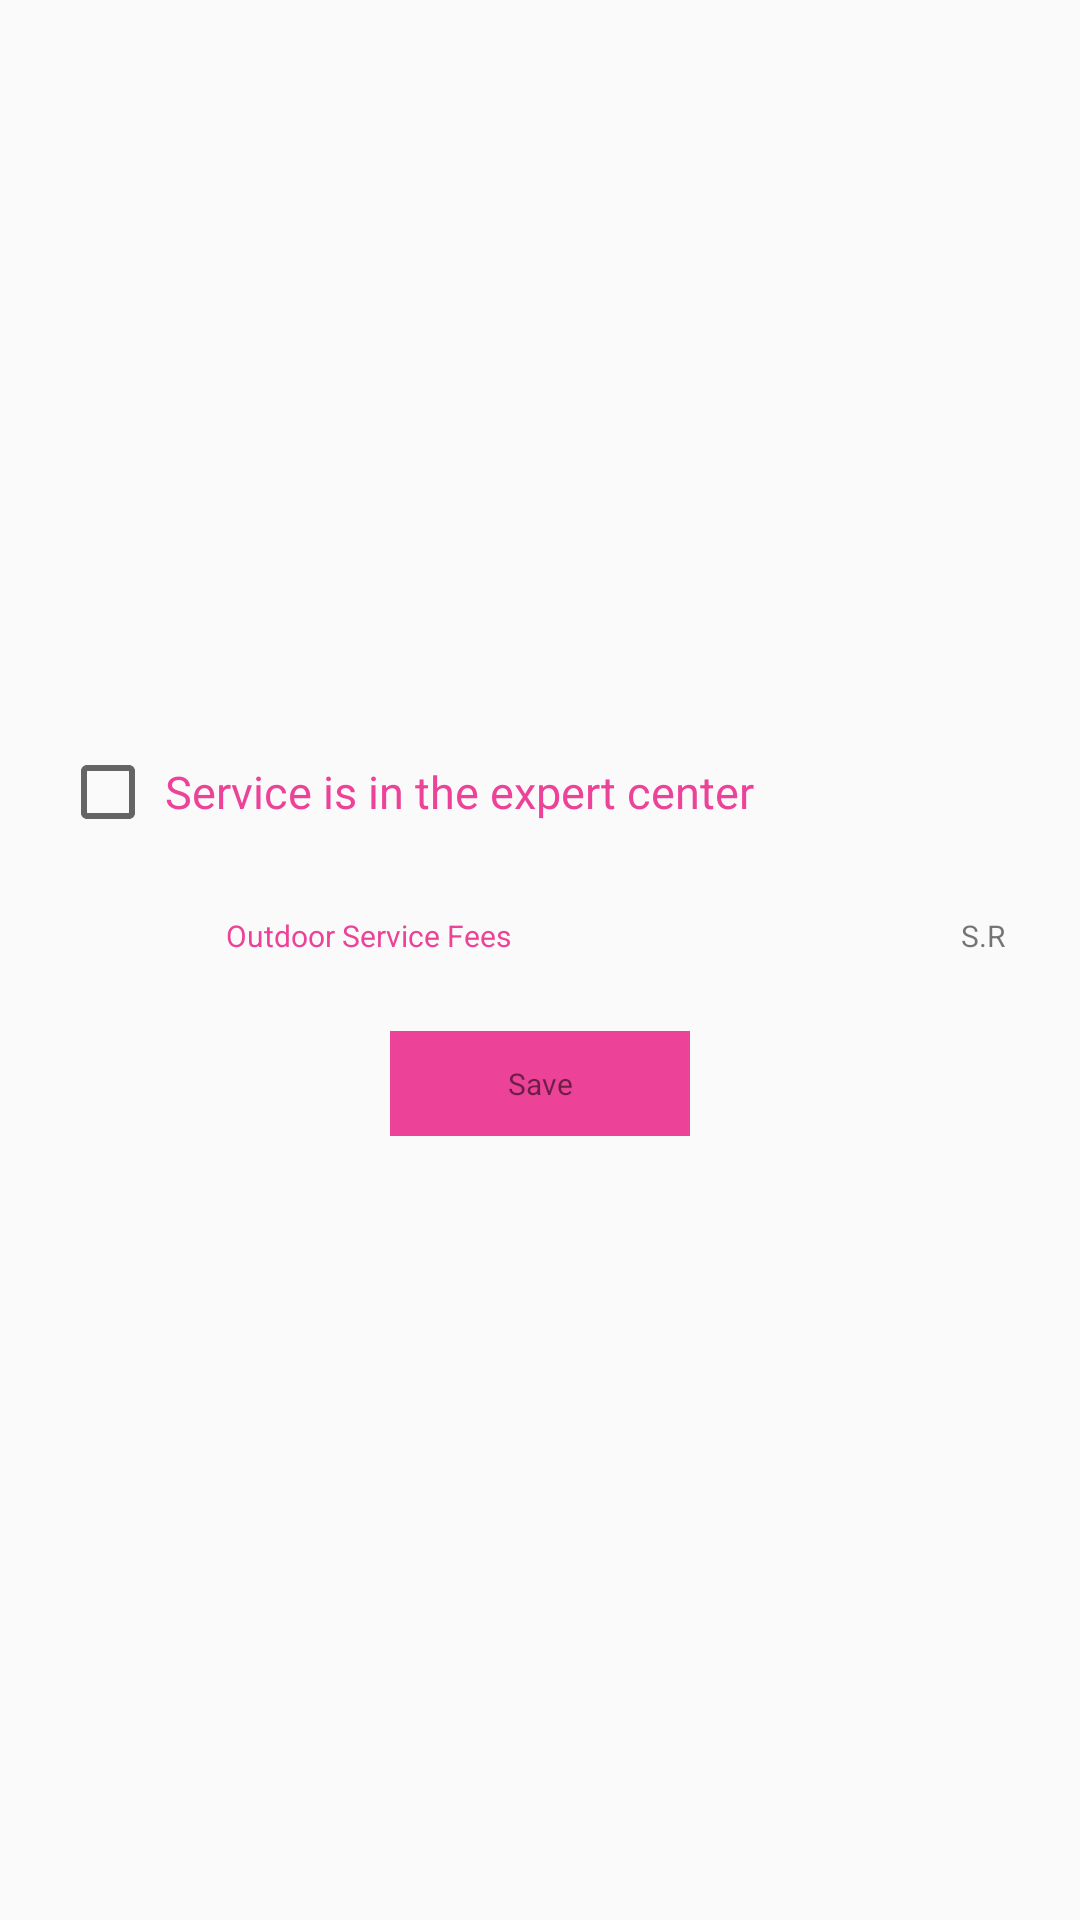

Layout XML and referenced resources for this Android screen:
<!-- AndroidManifest.xml: application theme AppTheme -->
<!-- res/layout/extra_fees_dialog.xml -->
<?xml version="1.0" encoding="utf-8"?>
<RelativeLayout xmlns:android="http://schemas.android.com/apk/res/android"
    android:layout_width="match_parent"
    android:layout_height="200dp"
    android:background="@color/cast_expanded_controller_text_color"
    android:gravity="center"
    android:orientation="vertical"
    android:padding="20dp">

    <CheckBox
        android:id="@+id/indor_serv_check"
        android:layout_width="match_parent"
        android:layout_height="wrap_content"
        android:layout_alignParentStart="true"
        android:layout_below="@+id/subscribe_btn"
        android:layout_weight="1"
        android:checked="false"
        android:padding="3dp"
        android:text="@string/indoorservice"
        android:textAlignment="viewStart"
        android:textColor="@color/colorPrimary"
        android:textSize="15dp" />

    <LinearLayout
        android:id="@+id/linearLayout23"
        android:layout_width="match_parent"
        android:layout_height="wrap_content"
        android:layout_alignParentStart="true"
        android:layout_below="@+id/indor_serv_check"
        android:layout_gravity="center"
        android:layout_marginBottom="3dp"
        android:orientation="vertical">



        <LinearLayout
            android:layout_width="match_parent"
            android:layout_height="match_parent"
            android:layout_marginTop="20dp"
            android:orientation="horizontal">

            <TextView
                android:id="@+id/textView5"
                android:layout_width="match_parent"
                android:layout_height="match_parent"
                android:layout_weight="1"
                android:gravity="center"
                android:text="@string/extrafees"
                android:textColor="@color/colorPrimary"
                android:textSize="10sp" />

            <EditText
                android:id="@+id/extrafees_input"
                android:layout_width="match_parent"
                android:layout_height="match_parent"
                android:layout_gravity="center"
                android:layout_weight="2"
                android:background="@drawable/dropdwonlistbg"
                android:ems="10"
                android:gravity="center"
                android:inputType="number"
                android:padding="5dp"
                android:textSize="10sp" />

            <TextView
                android:id="@+id/textView12"
                android:layout_width="wrap_content"
                android:layout_height="wrap_content"
                android:gravity="center"
                android:padding="5dp"
                android:text="@string/sr"
                android:textSize="10sp" />
        </LinearLayout>

        <TextView
            android:id="@+id/save_extra_fess"
            android:layout_width="100dp"
            android:layout_height="35dp"
            android:layout_gravity="center"
            android:layout_marginBottom="10dp"
            android:layout_marginTop="20dp"
            android:background="@color/colorPrimary"
            android:gravity="center"
            android:padding="5dp"
            android:text="@string/save"
            android:textColor="@color/cast_libraries_material_featurehighlight_text_body_color"
            android:textSize="10sp"
            android:visibility="visible" />

    </LinearLayout>
</RelativeLayout>
<!-- resources referenced by this layout -->
<resources>
  <color name="colorPrimary">#ec4399</color>
  <string name="extrafees">Outdoor Service Fees</string>
  <string name="indoorservice">Service is in the expert center</string>
  <string name="save">Save</string>
  <string name="sr">S.R</string>
  <style name="AppTheme" parent="Theme.AppCompat.Light.DarkActionBar">
          
          <item name="colorPrimary">@color/colorPrimary</item>
          <item name="colorPrimaryDark">@color/colorPrimaryDark</item>
          <item name="colorAccent">@color/colorAccent</item>
      </style>
  <color name="colorPrimaryDark">#70002d</color>
  <color name="colorAccent">#EC4399</color>
</resources>
